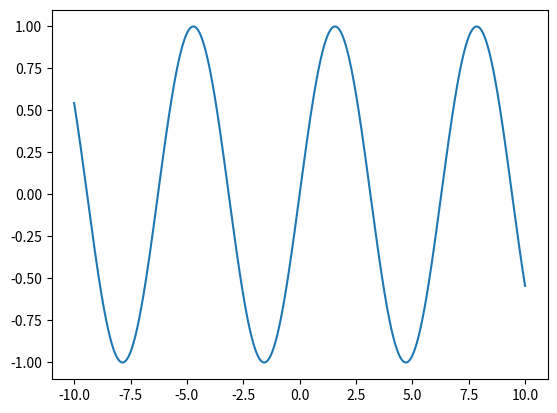

Here is the Python script that generated this plot:
#!/usr/bin/python

import matplotlib.pyplot as plt
import math


if __name__ == '__main__':
    xAxis = []
    yAxis = []
    for i in range(-100000, 100000):
        x = i * 0.0001
        y = math.sin(x)
        xAxis.append(x)
        yAxis.append(y)

    plt.plot(xAxis, yAxis)
    plt.show()
